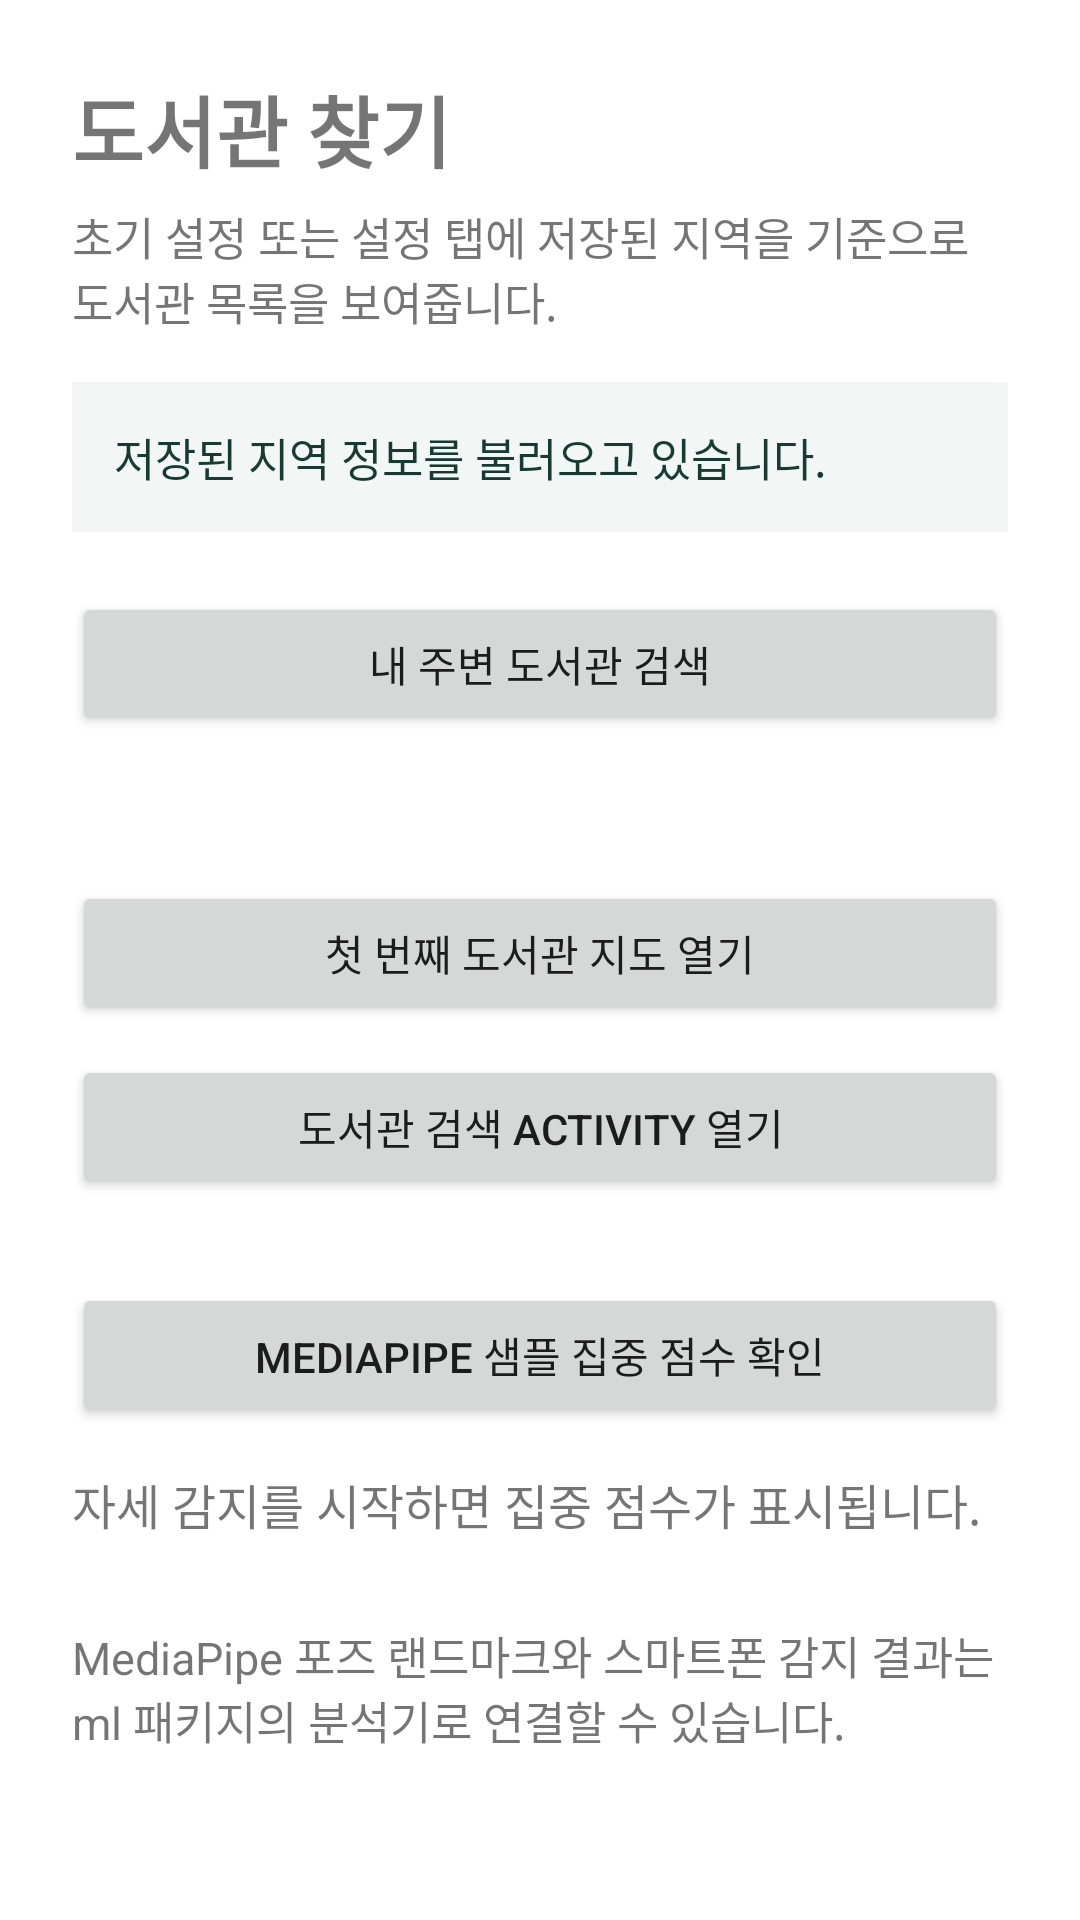

Android layout source for this screen:
<!-- AndroidManifest.xml: application theme Theme.ThresholdTerm_002 -->
<!-- res/layout/fragment_notifications.xml -->
<?xml version="1.0" encoding="utf-8"?>
<ScrollView xmlns:android="http://schemas.android.com/apk/res/android"
    xmlns:tools="http://schemas.android.com/tools"
    android:layout_width="match_parent"
    android:layout_height="match_parent"
    android:fillViewport="true"
    tools:context=".ui.notifications.NotificationsFragment">

    <LinearLayout
        android:layout_width="match_parent"
        android:layout_height="wrap_content"
        android:orientation="vertical"
        android:padding="24dp">

        <TextView
            android:layout_width="match_parent"
            android:layout_height="wrap_content"
            android:text="도서관 찾기"
            android:textSize="26sp"
            android:textStyle="bold" />

        <TextView
            android:layout_width="match_parent"
            android:layout_height="wrap_content"
            android:layout_marginTop="6dp"
            android:text="초기 설정 또는 설정 탭에 저장된 지역을 기준으로 도서관 목록을 보여줍니다."
            android:textSize="15sp" />

        <TextView
            android:id="@+id/text_library_region"
            android:layout_width="match_parent"
            android:layout_height="wrap_content"
            android:layout_marginTop="16dp"
            android:background="#F2F7F5"
            android:padding="14dp"
            android:text="저장된 지역 정보를 불러오고 있습니다."
            android:textColor="#173B33"
            android:textSize="15sp" />

        <Button
            android:id="@+id/button_load_libraries"
            android:layout_width="match_parent"
            android:layout_height="wrap_content"
            android:layout_marginTop="20dp"
            android:text="내 주변 도서관 검색" />

        <TextView
            android:id="@+id/text_library_list"
            android:layout_width="match_parent"
            android:layout_height="wrap_content"
            android:layout_marginTop="14dp"
            android:lineSpacingExtra="4dp"
            android:textSize="15sp" />

        <Button
            android:id="@+id/button_open_first_library_map"
            android:layout_width="match_parent"
            android:layout_height="wrap_content"
            android:layout_marginTop="14dp"
            android:text="첫 번째 도서관 지도 열기" />

        <Button
            android:id="@+id/button_open_library_activity"
            android:layout_width="match_parent"
            android:layout_height="wrap_content"
            android:layout_marginTop="10dp"
            android:text="도서관 검색 Activity 열기" />

        <Button
            android:id="@+id/button_check_posture"
            android:layout_width="match_parent"
            android:layout_height="wrap_content"
            android:layout_marginTop="28dp"
            android:text="MediaPipe 샘플 집중 점수 확인" />

        <TextView
            android:id="@+id/text_focus_feedback"
            android:layout_width="match_parent"
            android:layout_height="wrap_content"
            android:layout_marginTop="14dp"
            android:lineSpacingExtra="4dp"
            android:text="자세 감지를 시작하면 집중 점수가 표시됩니다."
            android:textSize="16sp" />

        <TextView
            android:layout_width="match_parent"
            android:layout_height="wrap_content"
            android:layout_marginTop="28dp"
            android:text="MediaPipe 포즈 랜드마크와 스마트폰 감지 결과는 ml 패키지의 분석기로 연결할 수 있습니다."
            android:textSize="15sp" />
    </LinearLayout>
</ScrollView>
<!-- resources referenced by this layout -->
<resources>
  <style name="Theme.ThresholdTerm_002" parent="Theme.MaterialComponents.DayNight.DarkActionBar">
          
          <item name="colorPrimary">@color/purple_500</item>
          <item name="colorPrimaryVariant">@color/purple_700</item>
          <item name="colorOnPrimary">@color/white</item>
          
          <item name="colorSecondary">@color/teal_200</item>
          <item name="colorSecondaryVariant">@color/teal_700</item>
          <item name="colorOnSecondary">@color/black</item>
          
          <item name="android:statusBarColor">?attr/colorPrimaryVariant</item>
          
      </style>
  <color name="purple_500">#FF2F6F5E</color>
  <color name="purple_700">#FF19483C</color>
  <color name="white">#FFFFFFFF</color>
  <color name="teal_200">#FF03DAC5</color>
  <color name="teal_700">#FF0F766E</color>
  <color name="black">#FF000000</color>
</resources>
